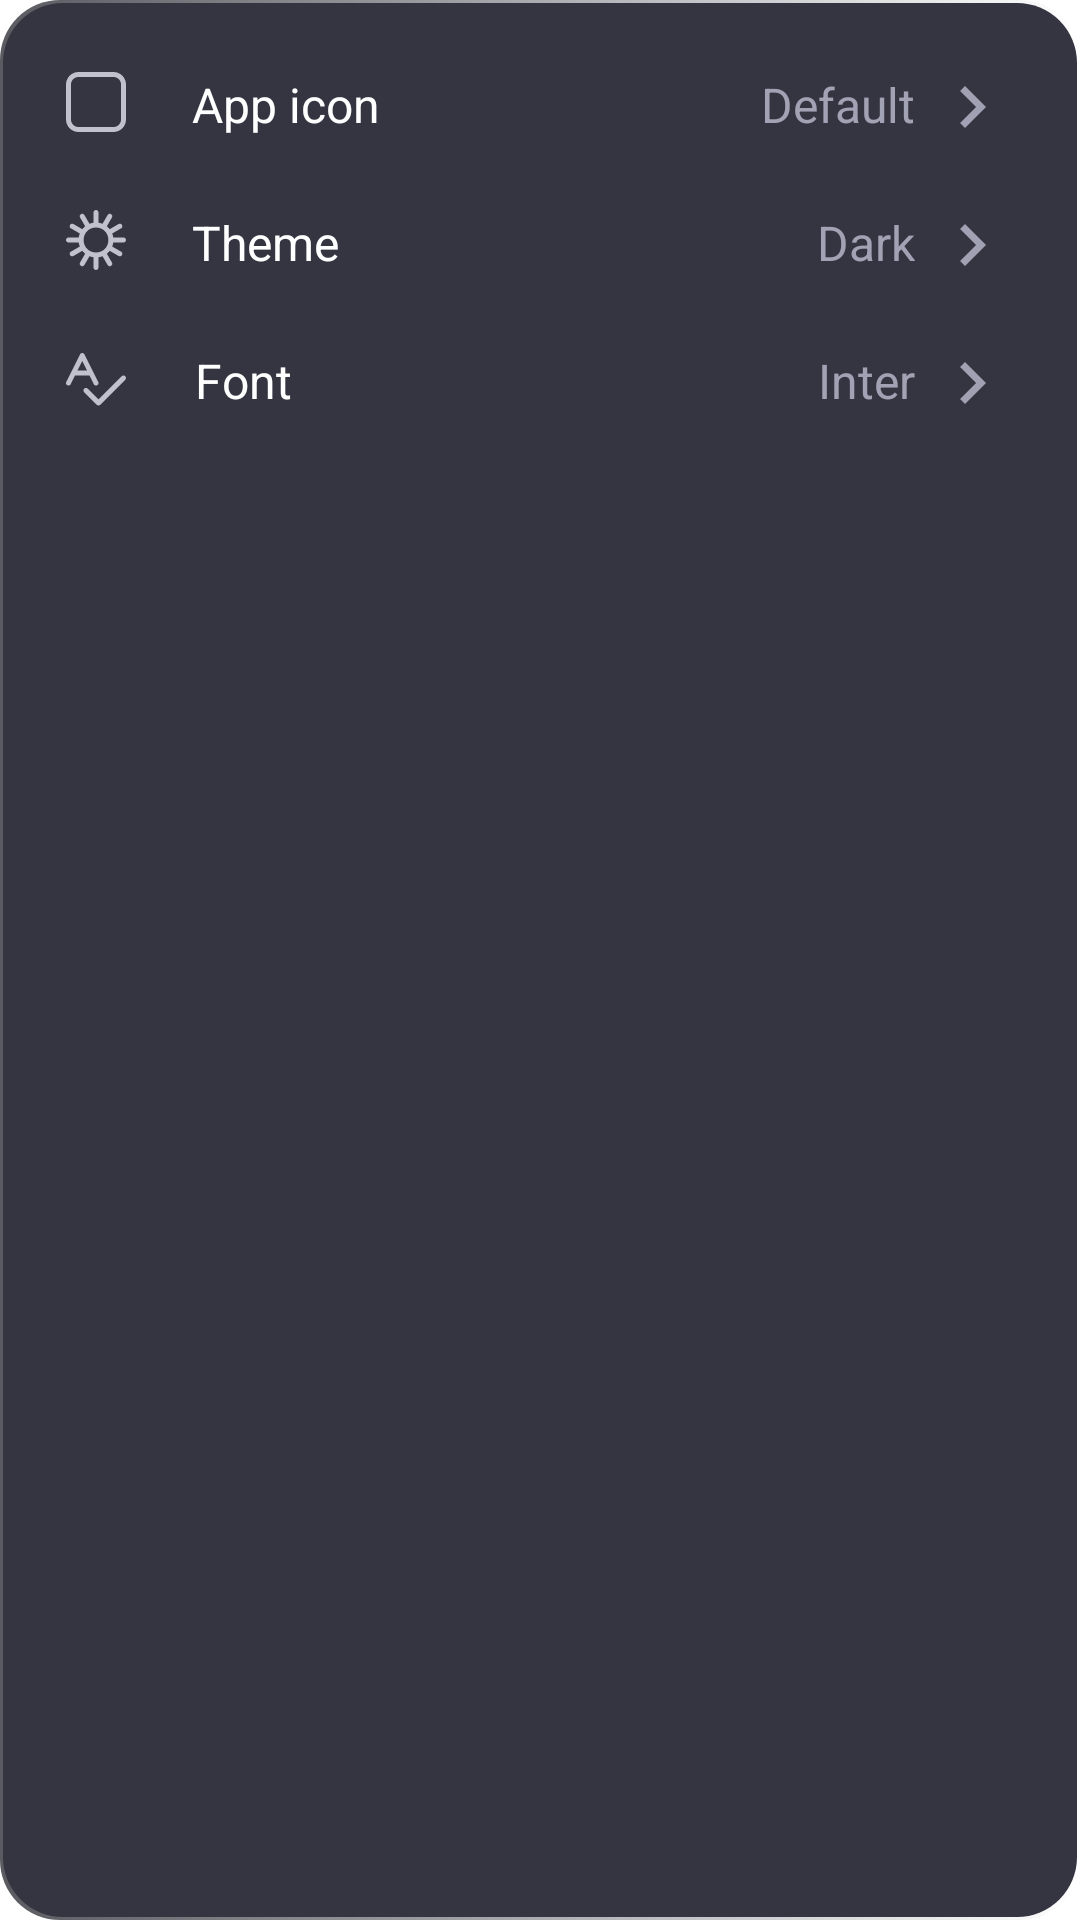

Layout XML and referenced resources for this Android screen:
<!-- AndroidManifest.xml: application theme Base.Theme.Trackizer -->
<!-- res/layout/settings_section_4.xml -->
<?xml version="1.0" encoding="utf-8"?>
<androidx.constraintlayout.widget.ConstraintLayout xmlns:android="http://schemas.android.com/apk/res/android"
    xmlns:app="http://schemas.android.com/apk/res-auto"
    xmlns:tools="http://schemas.android.com/tools"
    android:layout_width="match_parent"
    android:layout_height="wrap_content"
    android:background="@drawable/date_gradient_bg"
    android:paddingBottom="21dp">


    <ImageView
        android:id="@+id/imageView7"
        android:layout_width="wrap_content"
        android:layout_height="wrap_content"
        android:layout_marginStart="22dp"
        android:layout_marginTop="24dp"
        android:src="@drawable/ic_app_icon"
        app:layout_constraintStart_toStartOf="parent"
        app:layout_constraintTop_toTopOf="parent" />

    <ImageView
        android:id="@+id/imageView8"
        android:layout_width="wrap_content"
        android:layout_height="wrap_content"
        android:layout_marginTop="26dp"
        android:src="@drawable/ic_light_theme"
        app:layout_constraintStart_toStartOf="@+id/imageView7"
        app:layout_constraintTop_toBottomOf="@+id/imageView7" />

    <ImageView
        android:id="@+id/imageView11"
        android:layout_width="wrap_content"
        android:layout_height="wrap_content"
        android:layout_marginTop="26dp"
        android:src="@drawable/ic_font"
        app:layout_constraintStart_toStartOf="@+id/imageView8"
        app:layout_constraintTop_toBottomOf="@+id/imageView8" />

    <TextView
        android:id="@+id/textView14"
        android:layout_width="wrap_content"
        android:layout_height="wrap_content"
        android:layout_marginStart="22dp"
        android:text="App icon"
        android:textColor="@color/white"
        android:textSize="16dp"
        app:layout_constraintStart_toEndOf="@+id/imageView7"
        app:layout_constraintTop_toTopOf="@+id/imageView7" />

    <TextView
        android:id="@+id/textView16"
        android:layout_width="wrap_content"
        android:layout_height="wrap_content"
        android:layout_marginStart="22dp"
        android:text="Theme"
        android:textColor="@color/white"
        android:textSize="16dp"
        app:layout_constraintStart_toEndOf="@+id/imageView8"
        app:layout_constraintTop_toTopOf="@+id/imageView8" />

    <TextView
        android:id="@+id/textView17"
        android:layout_width="wrap_content"
        android:layout_height="wrap_content"
        android:layout_marginStart="23dp"
        android:text="Font"
        android:textColor="@color/white"
        android:textSize="16dp"
        app:layout_constraintStart_toEndOf="@+id/imageView11"
        app:layout_constraintTop_toTopOf="@+id/imageView11" />


    <ImageView
        android:id="@+id/imageView9"
        android:layout_width="28dp"
        android:layout_height="28dp"
        android:layout_marginTop="21.5dp"
        android:layout_marginEnd="22dp"
        android:src="@drawable/ic_right"
        app:layout_constraintEnd_toEndOf="parent"
        app:layout_constraintTop_toTopOf="parent" />

    <TextView
        android:id="@+id/textView15"
        android:layout_width="wrap_content"
        android:layout_height="wrap_content"
        android:layout_marginEnd="5dp"
        android:text="Default"
        android:textColor="@color/Gray_30"
        android:textSize="16dp"
        app:layout_constraintEnd_toStartOf="@+id/imageView9"
        app:layout_constraintTop_toTopOf="@+id/textView14" />

    <ImageView
        android:id="@+id/imageView10"
        android:layout_width="28dp"
        android:layout_height="28dp"
        android:layout_marginTop="18dp"
        android:src="@drawable/ic_right"
        app:layout_constraintEnd_toEndOf="@+id/imageView9"
        app:layout_constraintTop_toBottomOf="@+id/imageView9" />

    <TextView
        android:layout_width="wrap_content"
        android:layout_height="wrap_content"
        android:layout_marginEnd="5dp"
        android:text="Dark"
        android:textColor="@color/Gray_30"
        android:textSize="16dp"
        app:layout_constraintEnd_toStartOf="@+id/imageView10"
        app:layout_constraintTop_toTopOf="@+id/textView16" />

    <ImageView
        android:id="@+id/imageView12"
        android:layout_width="28dp"
        android:layout_height="28dp"
        android:layout_marginTop="18dp"
        android:src="@drawable/ic_right"
        app:layout_constraintEnd_toEndOf="@+id/imageView10"
        app:layout_constraintTop_toBottomOf="@+id/imageView10" />

    <TextView
        android:layout_width="wrap_content"
        android:layout_height="wrap_content"
        android:layout_marginEnd="5dp"
        android:text="Inter"
        android:textColor="@color/Gray_30"
        android:textSize="16dp"
        app:layout_constraintEnd_toStartOf="@+id/imageView12"
        app:layout_constraintTop_toTopOf="@+id/textView17" />


</androidx.constraintlayout.widget.ConstraintLayout>
<!-- resources referenced by this layout -->
<resources>
  <color name="Gray_30">#A2A2B5</color>
  <color name="white">#FFFFFFFF</color>
  <!-- drawable date_gradient_bg (drawable) -->
  <?xml version="1.0" encoding="utf-8"?>
  <layer-list xmlns:android="http://schemas.android.com/apk/res/android">
      
      <item>
          <shape>
              <gradient
                  android:startColor="@color/Gray_stroke"
                  android:endColor="@android:color/transparent"
                  android:type="linear" />
              <corners
                  android:radius="20dp"/>
          </shape>
      </item>
  
      
      <item
          android:left="1dp"
          android:right="1dp"
          android:bottom="1dp"
          android:top="1dp">
          <shape>
              <solid
                  android:color="@color/Gray_70"/>
              <corners
                  android:radius="20dp"/>
          </shape>
      </item>
  
  </layer-list>
  <!-- drawable ic_app_icon (drawable) -->
  <vector xmlns:android="http://schemas.android.com/apk/res/android"
      android:width="20dp"
      android:height="20dp"
      android:viewportWidth="20"
      android:viewportHeight="20">
    <group>
      <clip-path
          android:pathData="M0,0h20v20h-20z"/>
      <path
          android:pathData="M15.833,0H4.167C3.062,0 2.002,0.439 1.22,1.22C0.439,2.002 0,3.062 0,4.167L0,15.833C0,16.381 0.108,16.922 0.317,17.428C0.527,17.933 0.833,18.393 1.22,18.78C2.002,19.561 3.062,20 4.167,20H15.833C16.381,20 16.922,19.892 17.428,19.683C17.933,19.473 18.393,19.167 18.78,18.78C19.167,18.393 19.473,17.933 19.683,17.428C19.892,16.922 20,16.381 20,15.833V4.167C20,3.619 19.892,3.078 19.683,2.572C19.473,2.067 19.167,1.607 18.78,1.22C18.393,0.833 17.933,0.527 17.428,0.317C16.922,0.108 16.381,0 15.833,0V0ZM18.333,15.833C18.333,16.496 18.07,17.132 17.601,17.601C17.132,18.07 16.496,18.333 15.833,18.333H4.167C3.504,18.333 2.868,18.07 2.399,17.601C1.93,17.132 1.667,16.496 1.667,15.833V4.167C1.667,3.504 1.93,2.868 2.399,2.399C2.868,1.93 3.504,1.667 4.167,1.667H15.833C16.496,1.667 17.132,1.93 17.601,2.399C18.07,2.868 18.333,3.504 18.333,4.167V15.833Z"
          android:fillColor="#C1C1CD"/>
    </group>
  </vector>
  <!-- drawable ic_right (drawable) -->
  <vector xmlns:android="http://schemas.android.com/apk/res/android" android:autoMirrored="true" android:height="24dp" android:tint="#A1A1B4" android:viewportHeight="24" android:viewportWidth="24" android:width="24dp">
        
      <path android:fillColor="@android:color/white" android:pathData="M8.59,16.59L13.17,12 8.59,7.41 10,6l6,6 -6,6 -1.41,-1.41z"/>
      
  </vector>
  <style name="Base.Theme.Trackizer" parent="Theme.MaterialComponents.DayNight.NoActionBar">
  
          <item name="colorPrimary">@color/Primary_500</item>
          <item name="colorPrimaryVariant">@color/Primary_100</item>
          <item name="colorOnPrimary">@color/white</item>
  
  
          <item name="colorSecondary">@color/Accent_S_50</item>
          <item name="colorSecondaryVariant">@color/Accent_S_100</item>
          <item name="colorOnSecondary">@color/black</item>
  
  
          <item name="android:statusBarColor">@color/Gray_80</item>
  
      </style>
  <color name="Gray_stroke">#5A5A61</color>
  <color name="Gray_70">#353542</color>
  <color name="Primary_500">#7722FF</color>
  <color name="Primary_100">#5E00F5</color>
  <color name="Accent_S_50">#7DFFEE</color>
  <color name="Accent_S_100">#00FAD9</color>
  <color name="black">#FF000000</color>
  <color name="Gray_80">#1C1C23</color>
</resources>
